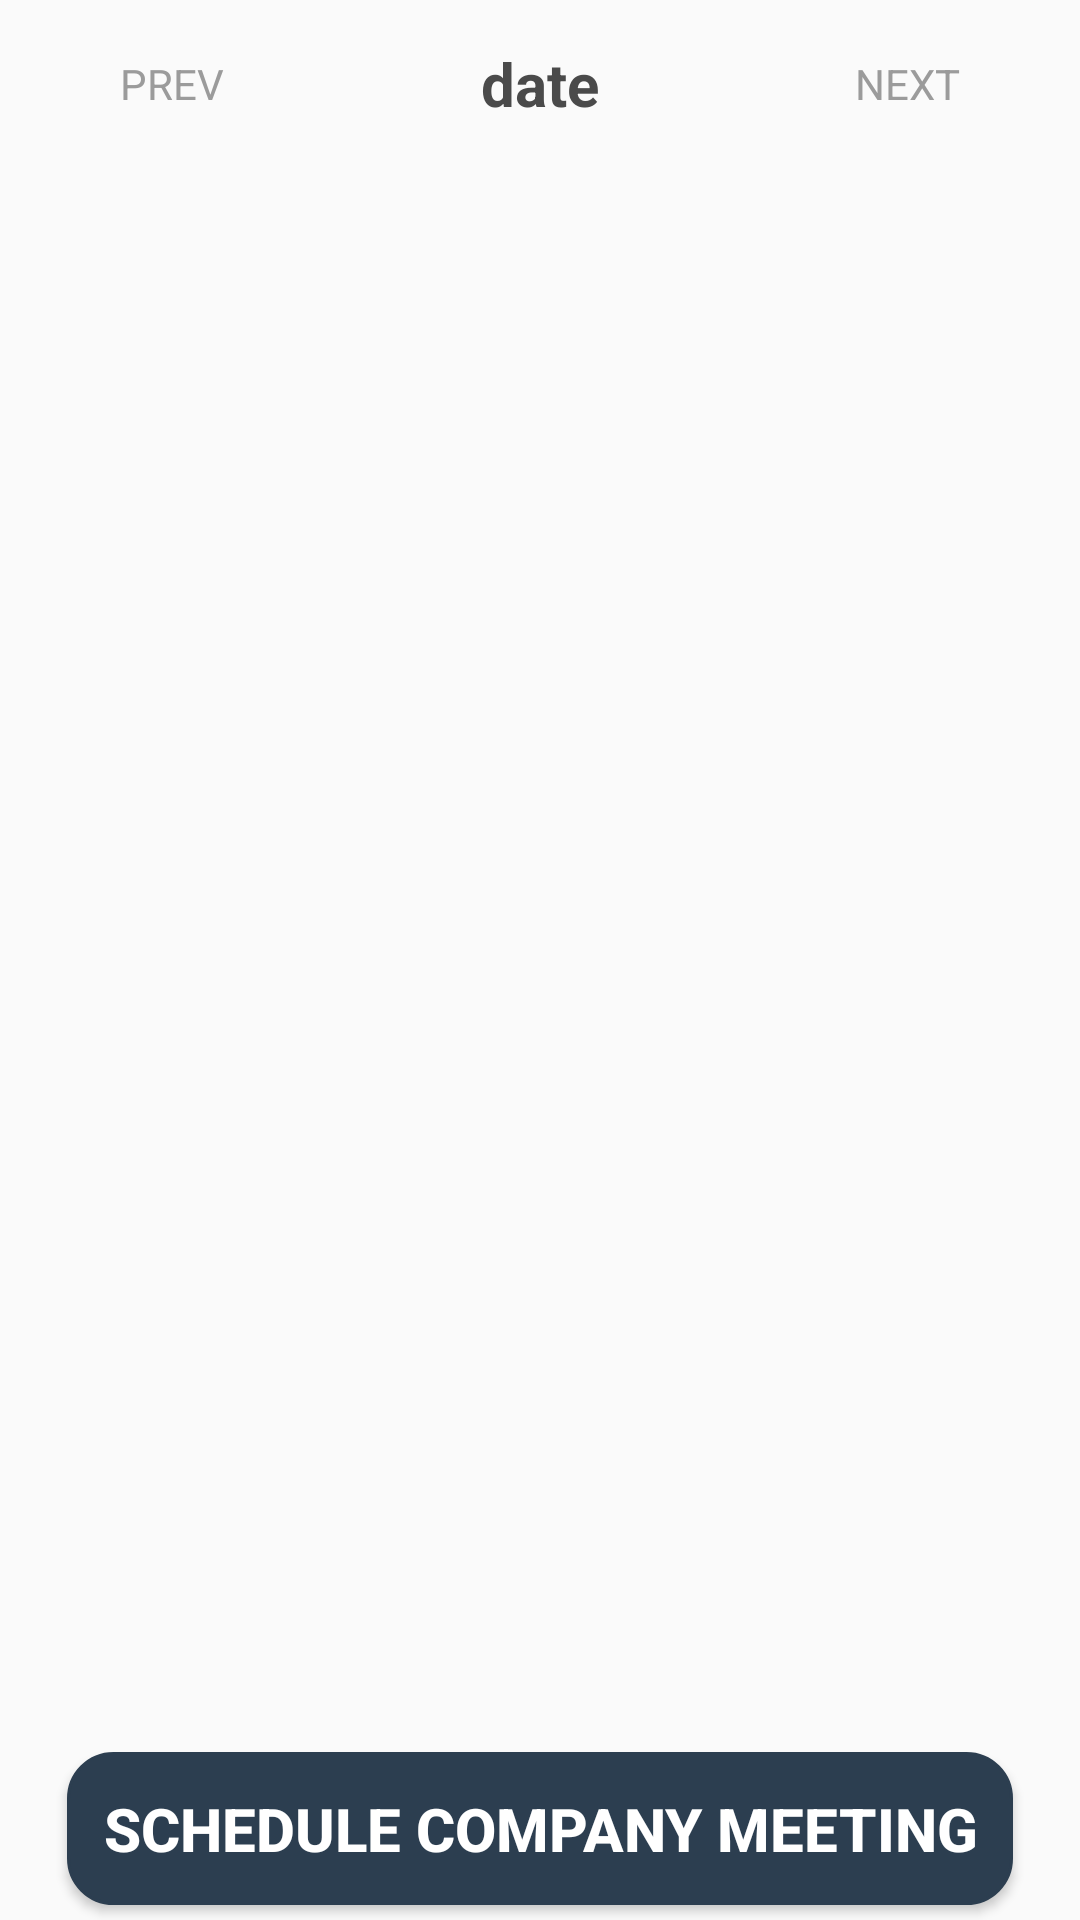

Layout XML and referenced resources for this Android screen:
<!-- AndroidManifest.xml: application theme AppTheme -->
<!-- res/layout/activity_main.xml -->
<?xml version="1.0" encoding="utf-8"?>
<RelativeLayout xmlns:android="http://schemas.android.com/apk/res/android"
    xmlns:tools="http://schemas.android.com/tools"
    android:layout_width="match_parent"
    android:layout_height="match_parent"
    xmlns:app="http://schemas.android.com/apk/res-auto"
    android:orientation="vertical"
    tools:context=".MainActivity">


    <RelativeLayout
        android:layout_width="match_parent"
        android:layout_height="56dp"
        android:layout_alignParentTop="true"
        android:layout_centerHorizontal="true"
        >
        <ImageView
            android:id="@+id/prevImage"
            android:layout_width="40dp"
            android:layout_height="40dp"
            android:layout_marginStart="0dp"
            android:layout_centerVertical="true"
            android:background="@drawable/ic_chevron_left_white_24dp"
            />

        <TextView
            android:id="@+id/prev"
            android:layout_width="wrap_content"
            android:layout_height="wrap_content"
            android:layout_marginStart="0dp"
            android:layout_centerVertical="true"
            android:layout_toRightOf="@+id/prevImage"
            android:text="PREV"
            android:textColor="#9B9B9B"
            />


        <TextView
            android:id="@+id/topdate"
            android:layout_width="wrap_content"
            android:layout_height="wrap_content"
            android:text="date"
            android:layout_centerVertical="true"
            android:layout_centerHorizontal="true"
            android:textColor="#4A4A4A"
            android:textSize="20sp"
            android:textStyle="bold"
            />


        <TextView
            android:id="@+id/next"
            android:layout_width="wrap_content"
            android:layout_height="wrap_content"
            android:layout_centerVertical="true"
            android:layout_marginStart="0dp"
            android:layout_toLeftOf="@+id/nextImage"
            android:text="NEXT"
            android:textColor="#9B9B9B"
            />

        <ImageView
            android:id="@+id/nextImage"
            android:layout_width="40dp"
            android:layout_height="40dp"
            android:layout_centerVertical="true"
            android:layout_alignParentRight="true"
            android:background="@drawable/ic_chevron_right_black_24dp"
            />


    </RelativeLayout>

        <android.support.v7.widget.RecyclerView
            android:id="@+id/recyclerView"
            android:layout_marginTop="56dp"
            android:layout_marginBottom="65dp"
            android:layout_width="match_parent"
            android:layout_height="760dp"
            android:layout_alignParentTop="true">

        </android.support.v7.widget.RecyclerView>




    <Button
        android:id="@+id/schedule"
        android:layout_width="wrap_content"
        android:layout_height="wrap_content"
        android:layout_alignParentBottom="true"
        android:layout_marginBottom="5dp"
        android:layout_marginTop="10dp"
        android:layout_centerInParent="true"
        android:background="@drawable/mybutton"
        android:gravity="center"
        android:onClick="schedule"
        android:padding="12dp"
        android:text="SCHEDULE COMPANY MEETING"
        android:textColor="@color/white"
        android:textSize="20sp"
        android:textStyle="bold" />




</RelativeLayout>
<!-- resources referenced by this layout -->
<resources>
  <color name="white">#FFFFFF</color>
  <!-- drawable mybutton (drawable) -->
  <?xml version="1.0" encoding="utf-8"?>
  <selector xmlns:android="http://schemas.android.com/apk/res/android">
  
  
  
      <item android:state_pressed="true" >
          <shape android:shape="rectangle"  >
              <corners android:radius="15dip" />
              <stroke android:width="1dip" android:color="#96BCD4" />
              <gradient android:angle="-90" android:startColor="#96BCD4" android:endColor="#96BCD4" />
          </shape>
      </item>
  
      <item>
          <shape android:shape="rectangle"  >
              <corners android:radius="15dip" />
              <stroke android:width="1dip" android:color="@color/colorPrimary" />
              <gradient android:angle="-90" android:startColor="@color/colorPrimary" android:endColor="@color/colorPrimary" />
          </shape>
      </item>
  
  
  </selector>
  <style name="AppTheme" parent="Theme.AppCompat.Light.DarkActionBar">
          
          <item name="colorPrimary">@color/colorPrimary</item>
          <item name="colorPrimaryDark">@color/colorPrimaryDark</item>
          <item name="colorAccent">@color/colorAccent</item>
      </style>
  <color name="colorPrimary">#2c3e50</color>
  <color name="colorPrimaryDark">#2c3e50</color>
  <color name="colorAccent">#D81B60</color>
</resources>
